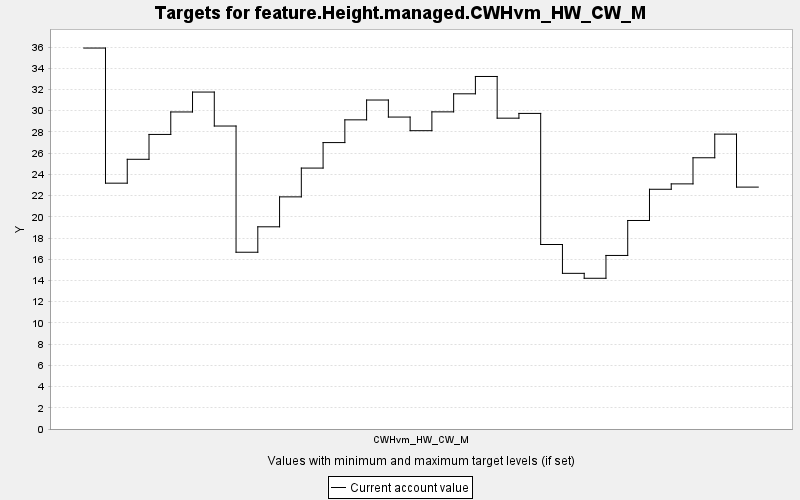

Source data for this figure (header and first rows):
TARGET, PERIOD, YEAR, PERIODWIDTH, MINIMUM, MAXIMUM, MINWEIGHT, MAXWEIGHT, CURRENT, SUMMARY
feature.Height.managed.CWHvm_HW_CW_M, 0, 0, 10.0, 0.0, 10000, 1.0, 1.0, 35.9, 0.0
feature.Height.managed.CWHvm_HW_CW_M, 1, 10, 10.0, 0.0, 10000, 1.0, 1.0, 23.17, 0.0
feature.Height.managed.CWHvm_HW_CW_M, 2, 20, 10.0, 0.0, 10000, 1.0, 1.0, 25.42, 0.0
feature.Height.managed.CWHvm_HW_CW_M, 3, 30, 10.0, 0.0, 10000, 1.0, 1.0, 27.76, 0.0
feature.Height.managed.CWHvm_HW_CW_M, 4, 40, 10.0, 0.0, 10000, 1.0, 1.0, 29.88, 0.0
feature.Height.managed.CWHvm_HW_CW_M, 5, 50, 10.0, 0.0, 10000, 1.0, 1.0, 31.75, 0.0
feature.Height.managed.CWHvm_HW_CW_M, 6, 60, 10.0, 0.0, 10000, 1.0, 1.0, 28.55, 0.0
feature.Height.managed.CWHvm_HW_CW_M, 7, 70, 10.0, 0.0, 10000, 1.0, 1.0, 16.66, 0.0
feature.Height.managed.CWHvm_HW_CW_M, 8, 80, 10.0, 0.0, 10000, 1.0, 1.0, 19.06, 0.0
feature.Height.managed.CWHvm_HW_CW_M, 9, 90, 10.0, 0.0, 10000, 1.0, 1.0, 21.88, 0.0
feature.Height.managed.CWHvm_HW_CW_M, 10, 100, 10.0, 0.0, 10000, 1.0, 1.0, 24.59, 0.0
feature.Height.managed.CWHvm_HW_CW_M, 11, 110, 10.0, 0.0, 10000, 1.0, 1.0, 26.99, 0.0
feature.Height.managed.CWHvm_HW_CW_M, 12, 120, 10.0, 0.0, 10000, 1.0, 1.0, 29.14, 0.0
feature.Height.managed.CWHvm_HW_CW_M, 13, 130, 10.0, 0.0, 10000, 1.0, 1.0, 31, 0.0
feature.Height.managed.CWHvm_HW_CW_M, 14, 140, 10.0, 0.0, 10000, 1.0, 1.0, 29.4, 0.0
feature.Height.managed.CWHvm_HW_CW_M, 15, 150, 10.0, 0.0, 10000, 1.0, 1.0, 28.11, 0.0
feature.Height.managed.CWHvm_HW_CW_M, 16, 160, 10.0, 0.0, 10000, 1.0, 1.0, 29.89, 0.0
feature.Height.managed.CWHvm_HW_CW_M, 17, 170, 10.0, 0.0, 10000, 1.0, 1.0, 31.59, 0.0
feature.Height.managed.CWHvm_HW_CW_M, 18, 180, 10.0, 0.0, 10000, 1.0, 1.0, 33.22, 0.0
feature.Height.managed.CWHvm_HW_CW_M, 19, 190, 10.0, 0.0, 10000, 1.0, 1.0, 29.29, 0.0
feature.Height.managed.CWHvm_HW_CW_M, 20, 200, 10.0, 0.0, 10000, 1.0, 1.0, 29.74, 0.0
feature.Height.managed.CWHvm_HW_CW_M, 21, 210, 10.0, 0.0, 10000, 1.0, 1.0, 17.39, 0.0
feature.Height.managed.CWHvm_HW_CW_M, 22, 220, 10.0, 0.0, 10000, 1.0, 1.0, 14.67, 0.0
feature.Height.managed.CWHvm_HW_CW_M, 23, 230, 10.0, 0.0, 10000, 1.0, 1.0, 14.2, 0.0
feature.Height.managed.CWHvm_HW_CW_M, 24, 240, 10.0, 0.0, 10000, 1.0, 1.0, 16.36, 0.0
feature.Height.managed.CWHvm_HW_CW_M, 25, 250, 10.0, 0.0, 10000, 1.0, 1.0, 19.65, 0.0
feature.Height.managed.CWHvm_HW_CW_M, 26, 260, 10.0, 0.0, 10000, 1.0, 1.0, 22.59, 0.0
feature.Height.managed.CWHvm_HW_CW_M, 27, 270, 10.0, 0.0, 10000, 1.0, 1.0, 23.1, 0.0
feature.Height.managed.CWHvm_HW_CW_M, 28, 280, 10.0, 0.0, 10000, 1.0, 1.0, 25.56, 0.0
feature.Height.managed.CWHvm_HW_CW_M, 29, 290, 10.0, 0.0, 10000, 1.0, 1.0, 27.79, 0.0
feature.Height.managed.CWHvm_HW_CW_M, 30, 300, 10.0, 0.0, 10000, 1.0, 1.0, 22.8, 0.0
